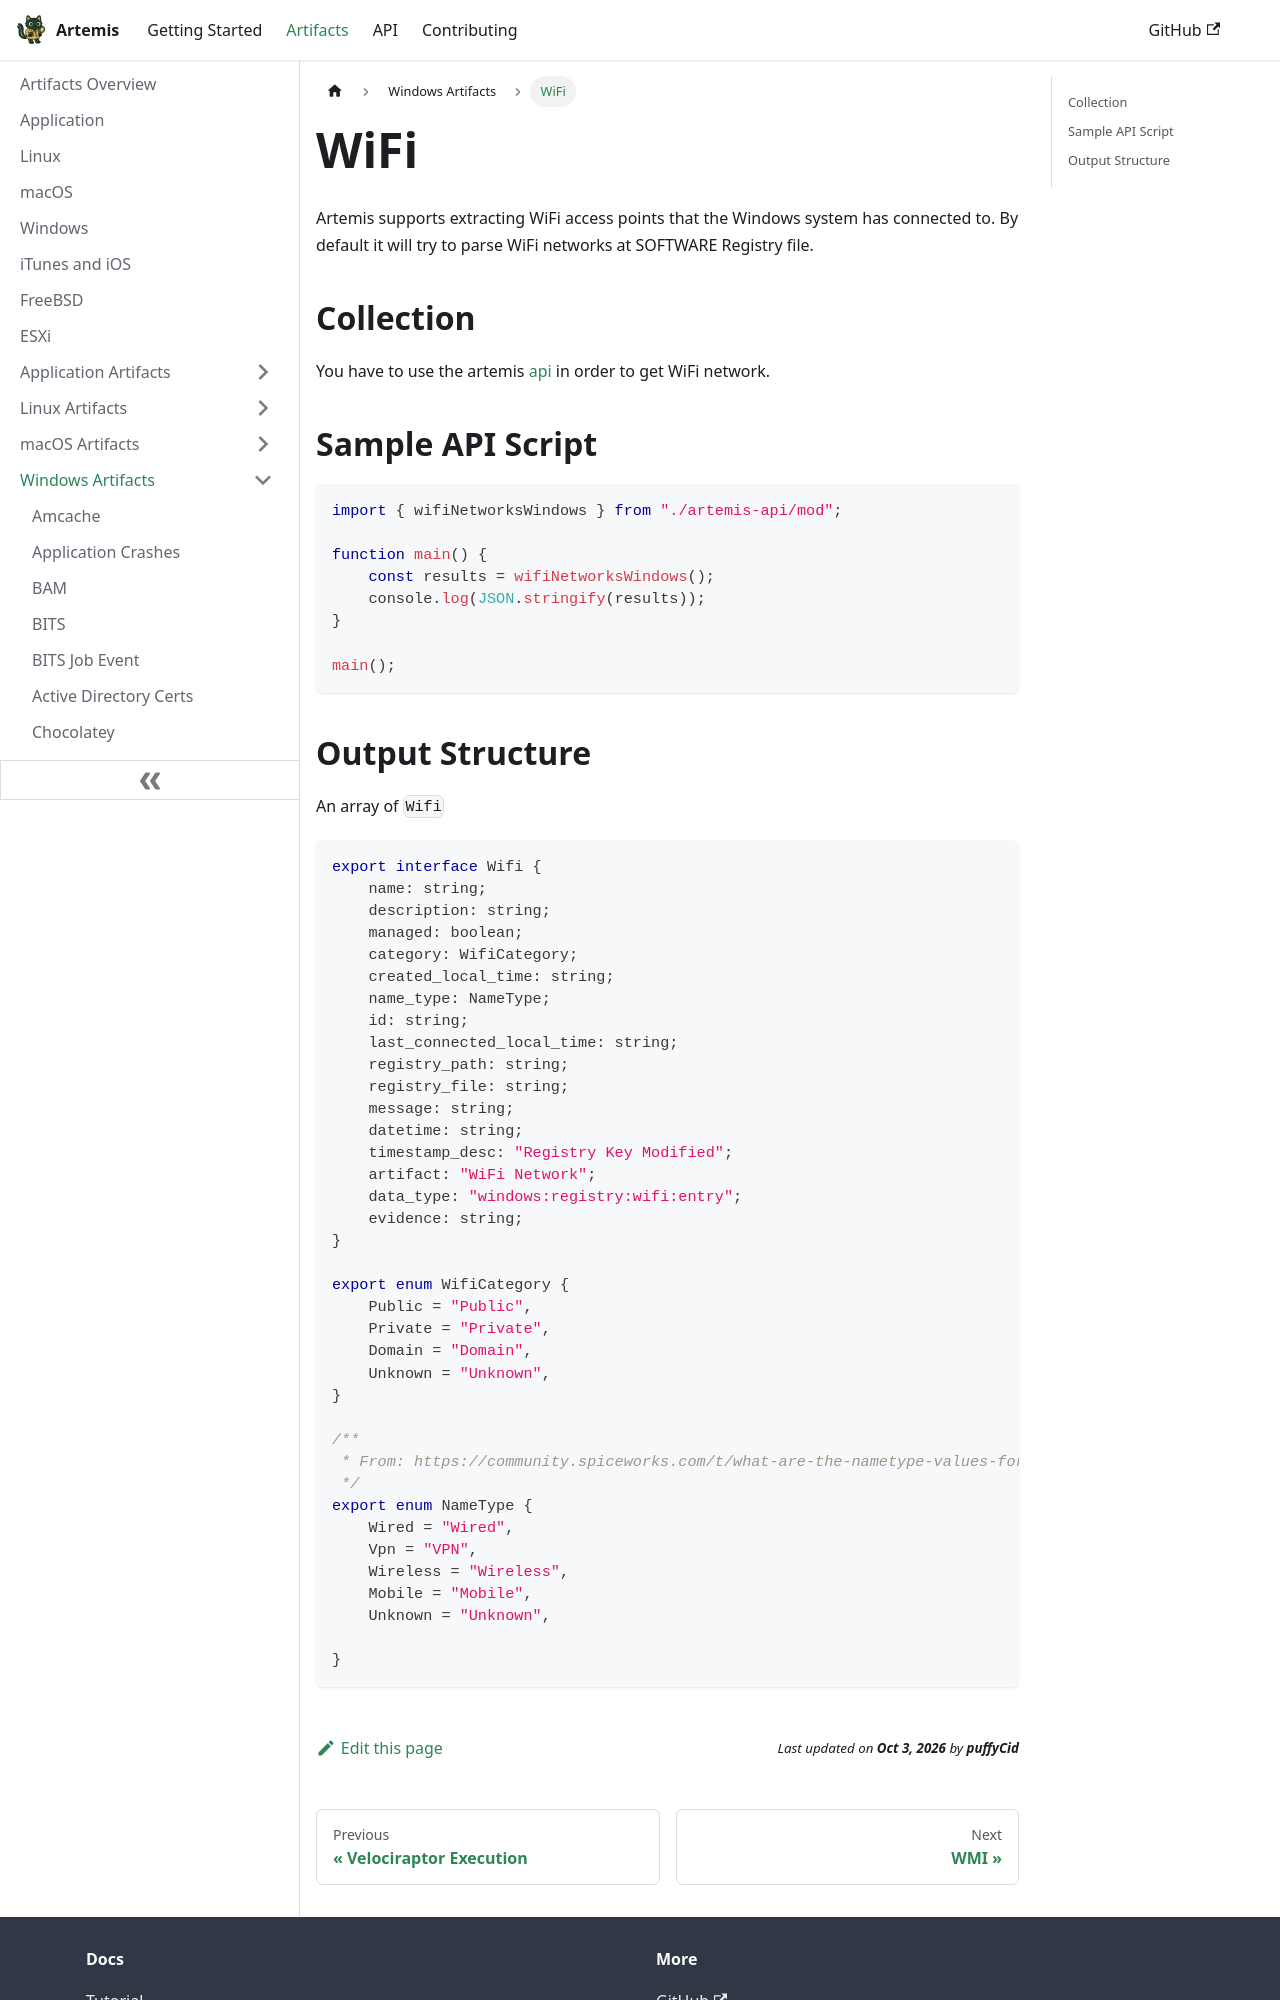

repository: puffyCid/artemis-api · page: docs/Artifacts/Windows Artfacts/wifi.html · generator: docusaurus

---
description: Windows WiFi connections
keywords:
  - windows
  - registry
---

# WiFi

Artemis supports extracting WiFi access points that the Windows system has connected
to. By default it will try to parse WiFi networks at SOFTWARE Registry file.

## Collection

You have to use the artemis [api](../../API/overview.md) in order to get WiFi
network.

## Sample API Script

```typescript
import { wifiNetworksWindows } from "./artemis-api/mod";

function main() {
    const results = wifiNetworksWindows();
    console.log(JSON.stringify(results));
}

main();
```
